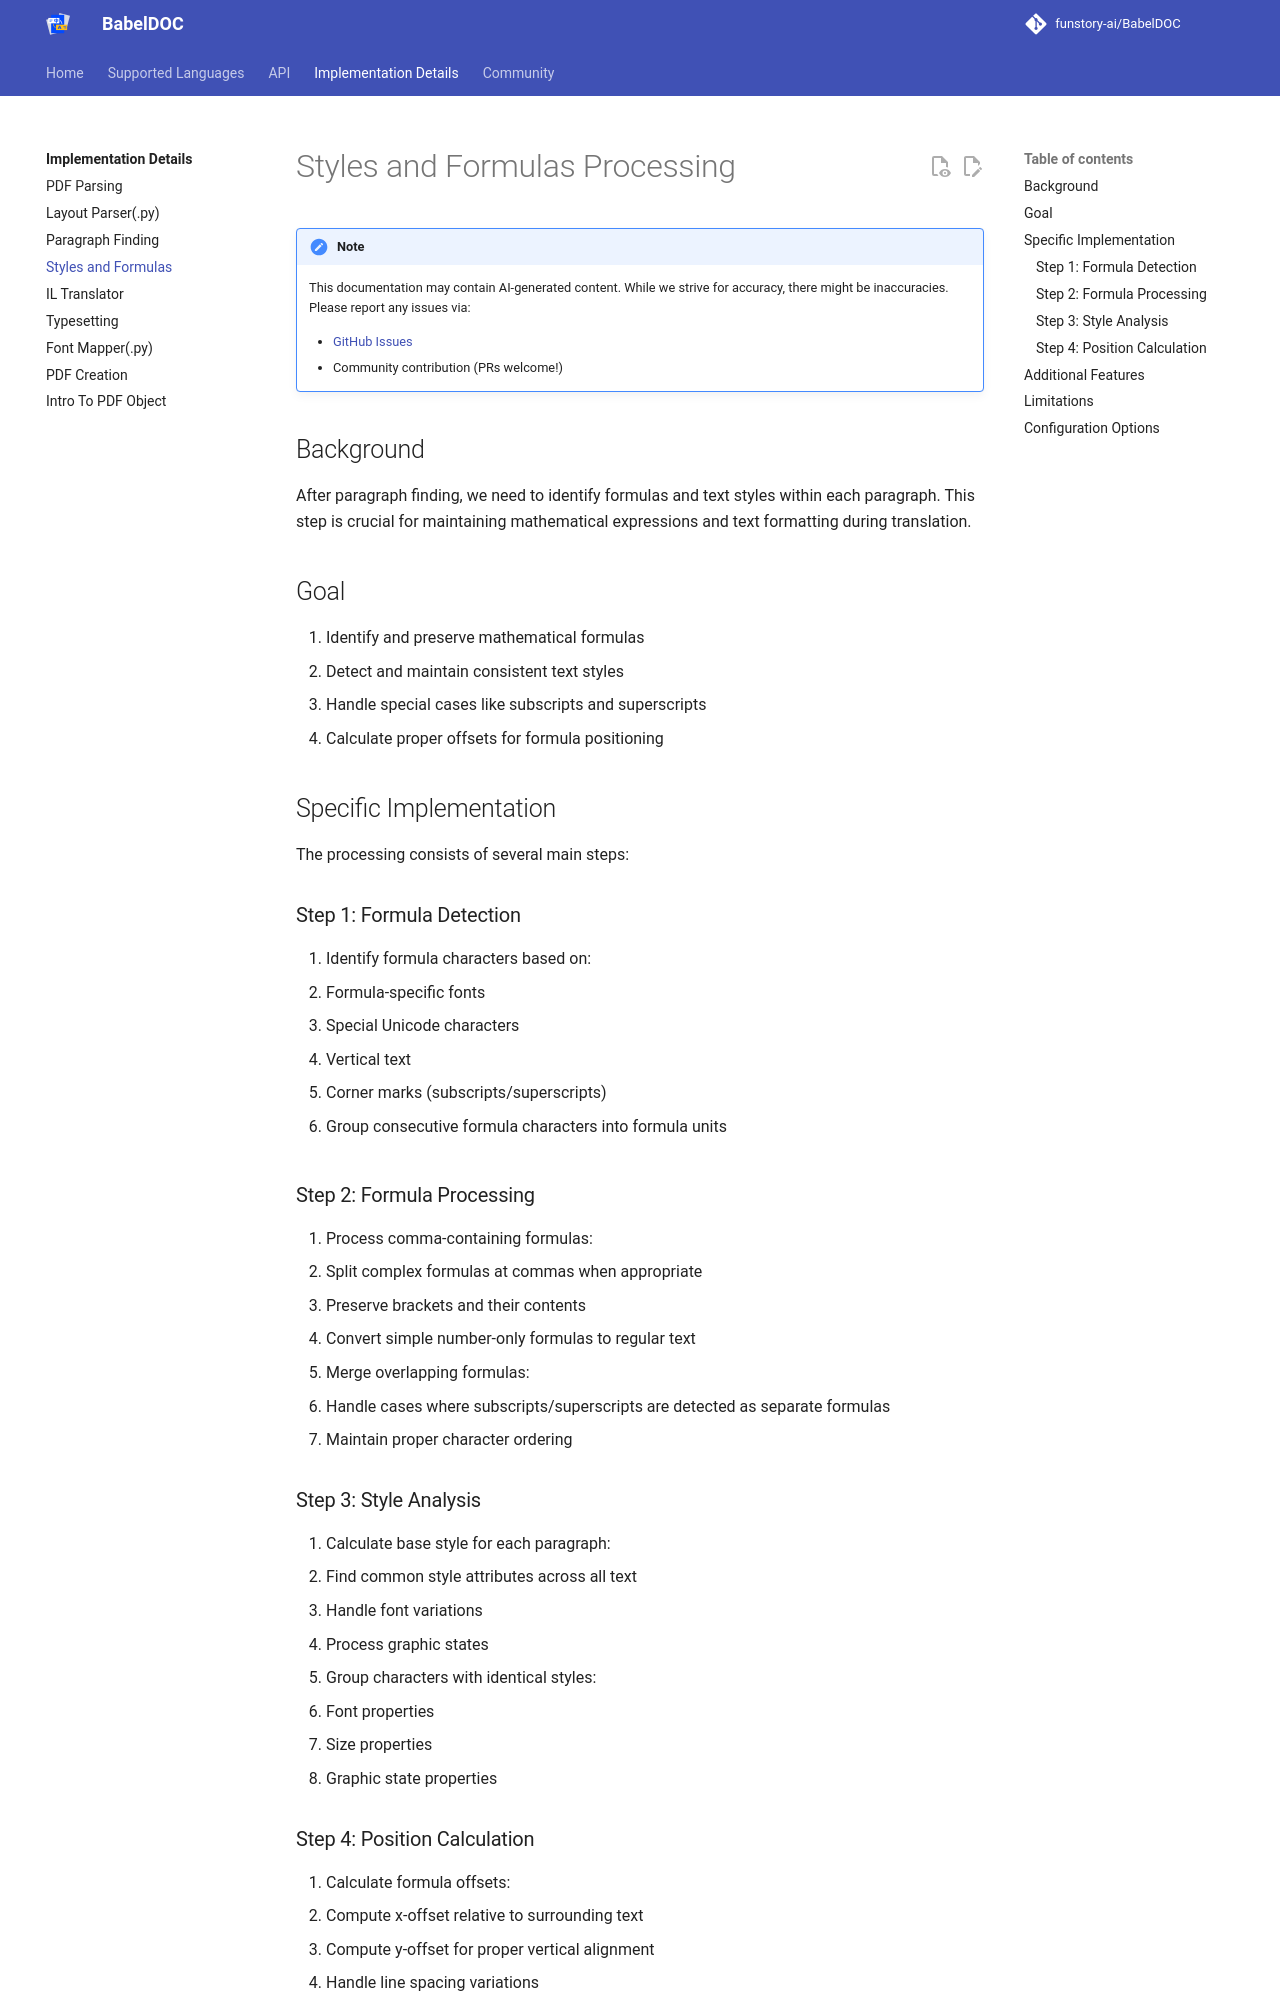

repository: Wind-Shepherd/PaperIn · page: ImplementationDetails/StylesAndFormulas/StylesAndFormulas/index.html · generator: mkdocs

# Styles and Formulas Processing

> [!NOTE]
> This documentation may contain AI-generated content. While we strive for accuracy, there might be inaccuracies. Please report any issues via:
>
> - [GitHub Issues](https://github.com/funstory-ai/yadt/issues)
> - Community contribution (PRs welcome!)

## Background

After paragraph finding, we need to identify formulas and text styles within each paragraph. This step is crucial for maintaining mathematical expressions and text formatting during translation.

## Goal

1. Identify and preserve mathematical formulas
2. Detect and maintain consistent text styles
3. Handle special cases like subscripts and superscripts
4. Calculate proper offsets for formula positioning

## Specific Implementation

The processing consists of several main steps:

### Step 1: Formula Detection

1. Identify formula characters based on:
   - Formula-specific fonts
   - Special Unicode characters
   - Vertical text
   - Corner marks (subscripts/superscripts)

2. Group consecutive formula characters into formula units

### Step 2: Formula Processing

1. Process comma-containing formulas:
   - Split complex formulas at commas when appropriate
   - Preserve brackets and their contents
   - Convert simple number-only formulas to regular text

2. Merge overlapping formulas:
   - Handle cases where subscripts/superscripts are detected as separate formulas
   - Maintain proper character ordering

### Step 3: Style Analysis

1. Calculate base style for each paragraph:
   - Find common style attributes across all text
   - Handle font variations
   - Process graphic states

2. Group characters with identical styles:
   - Font properties
   - Size properties
   - Graphic state properties
